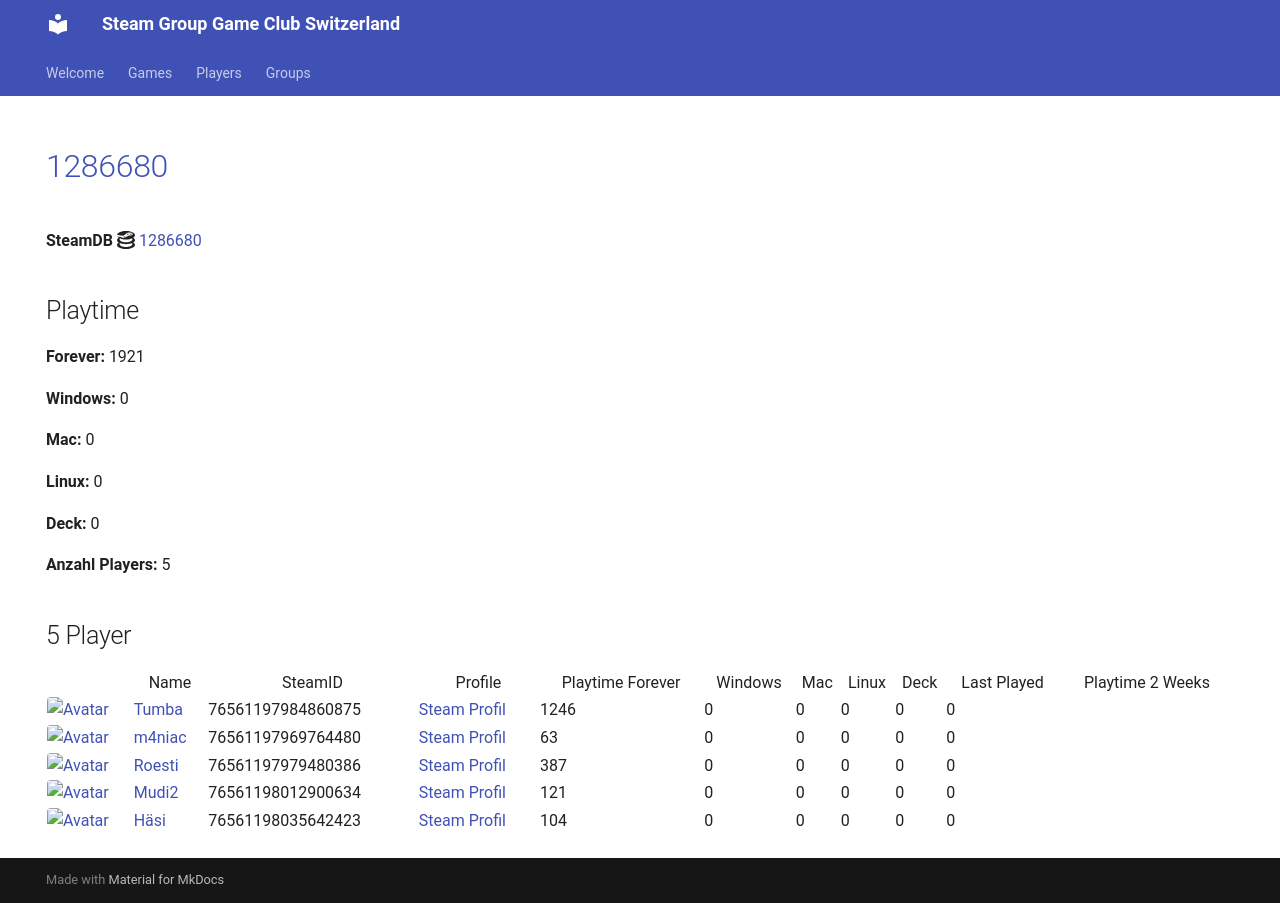

repository: Game-Club-Switzerland/steam.gameclub.ch · page: game/1286680/index.html · generator: mkdocs

---
hide:
  - navigation
  - toc
---
# <a href="https://store.steampowered.com/app/1286680">1286680</a>

**SteamDB :simple-steamdb:** <a href="https://steamdb.info/app/1286680">1286680</a>

## Playtime

**Forever:** 1921

**Windows:** 0

**Mac:** 0

**Linux:** 0

**Deck:** 0

**Anzahl Players:** 5
## 5 Player

<table id="charts-table" class="display" style="width:100%">
            <thead>
                <tr>
                    <th></th>
                    <th>Name</th>
                    <th>SteamID</th>
                    <th>Profile</th>
                    <th>Playtime Forever</th>
                    <th>Windows</th>
                    <th>Mac</th>
                    <th>Linux</th>
                    <th>Deck</th>
                    <th>Last Played</th>
                    <th>Playtime 2 Weeks</th>
                </tr>
            </thead>
            <tbody>
        <tr>
<td><a href="/player/76561198035642423" target="_blank" title="Häsi"><img src="https://avatars.steamstatic.com/603a2a51978eabb89f03acdf961a704c90ed9bdf_full.jpg" alt="Avatar" style="width:48px;height:48px;border-radius:4px;"></a></td><td><a href="/player/76561198035642423" target="_blank" title="Häsi">Häsi</a></td><td>76561198035642423</td><td><a href="https://steamcommunity.com/id/SgtHasi/" target="_blank">Steam Profil</a></td><td>104</td><td>0</td><td>0</td><td>0</td><td>0</td><td>0</td><td></td></tr>
<tr>
<td><a href="/player/76561197969764480" target="_blank" title="m4niac"><img src="https://avatars.steamstatic.com/7d4a07b7909b83ce6e61db85a98ab4e315c3e6b2_full.jpg" alt="Avatar" style="width:48px;height:48px;border-radius:4px;"></a></td><td><a href="/player/76561197969764480" target="_blank" title="m4niac">m4niac</a></td><td>76561197969764480</td><td><a href="https://steamcommunity.com/profiles/76561197969764480/" target="_blank">Steam Profil</a></td><td>63</td><td>0</td><td>0</td><td>0</td><td>0</td><td>0</td><td></td></tr>
<tr>
<td><a href="/player/76561197979480386" target="_blank" title="Roesti"><img src="https://avatars.steamstatic.com/d11c33497819af95e1c7f16ea77362f87b76117d_full.jpg" alt="Avatar" style="width:48px;height:48px;border-radius:4px;"></a></td><td><a href="/player/76561197979480386" target="_blank" title="Roesti">Roesti</a></td><td>76561197979480386</td><td><a href="https://steamcommunity.com/profiles/76561197979480386/" target="_blank">Steam Profil</a></td><td>387</td><td>0</td><td>0</td><td>0</td><td>0</td><td>0</td><td></td></tr>
<tr>
<td><a href="/player/76561197984860875" target="_blank" title="Tumba"><img src="https://avatars.steamstatic.com/897c109fd930143c3d84e2bd02d85f804f7d89a1_full.jpg" alt="Avatar" style="width:48px;height:48px;border-radius:4px;"></a></td><td><a href="/player/76561197984860875" target="_blank" title="Tumba">Tumba</a></td><td>76561197984860875</td><td><a href="https://steamcommunity.com/profiles/76561197984860875/" target="_blank">Steam Profil</a></td><td>1246</td><td>0</td><td>0</td><td>0</td><td>0</td><td>0</td><td></td></tr>
<tr>
<td><a href="/player/76561198012900634" target="_blank" title="Mudi2"><img src="https://avatars.steamstatic.com/1f669976d9bc2680ccad3a8869dd3108d7897818_full.jpg" alt="Avatar" style="width:48px;height:48px;border-radius:4px;"></a></td><td><a href="/player/76561198012900634" target="_blank" title="Mudi2">Mudi2</a></td><td>76561198012900634</td><td><a href="https://steamcommunity.com/profiles/76561198012900634/" target="_blank">Steam Profil</a></td><td>121</td><td>0</td><td>0</td><td>0</td><td>0</td><td>0</td><td></td></tr>
</tbody>
</table>
